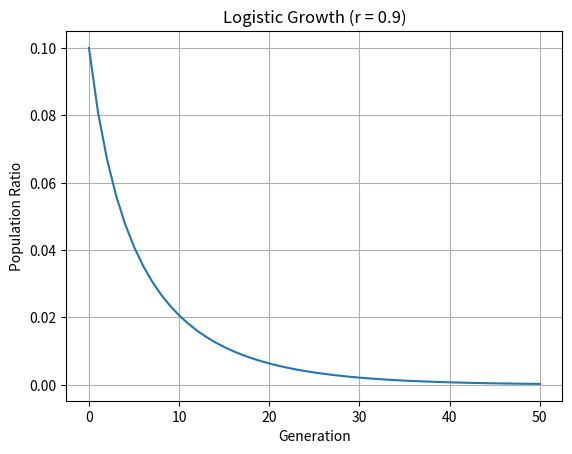

Write the Python code that produced this figure.
import matplotlib.pyplot as plt

r = 0.9
x = 0.1
generations = 50
history = [x]

for _ in range(generations):
    x = r * x * (1 - x)
    history.append(x)

plt.plot(history)
plt.title(f"Logistic Growth (r = {r})")
plt.xlabel("Generation")
plt.ylabel("Population Ratio")
plt.grid(True)
plt.show()

print("Final 5 values:", history[-5:])
